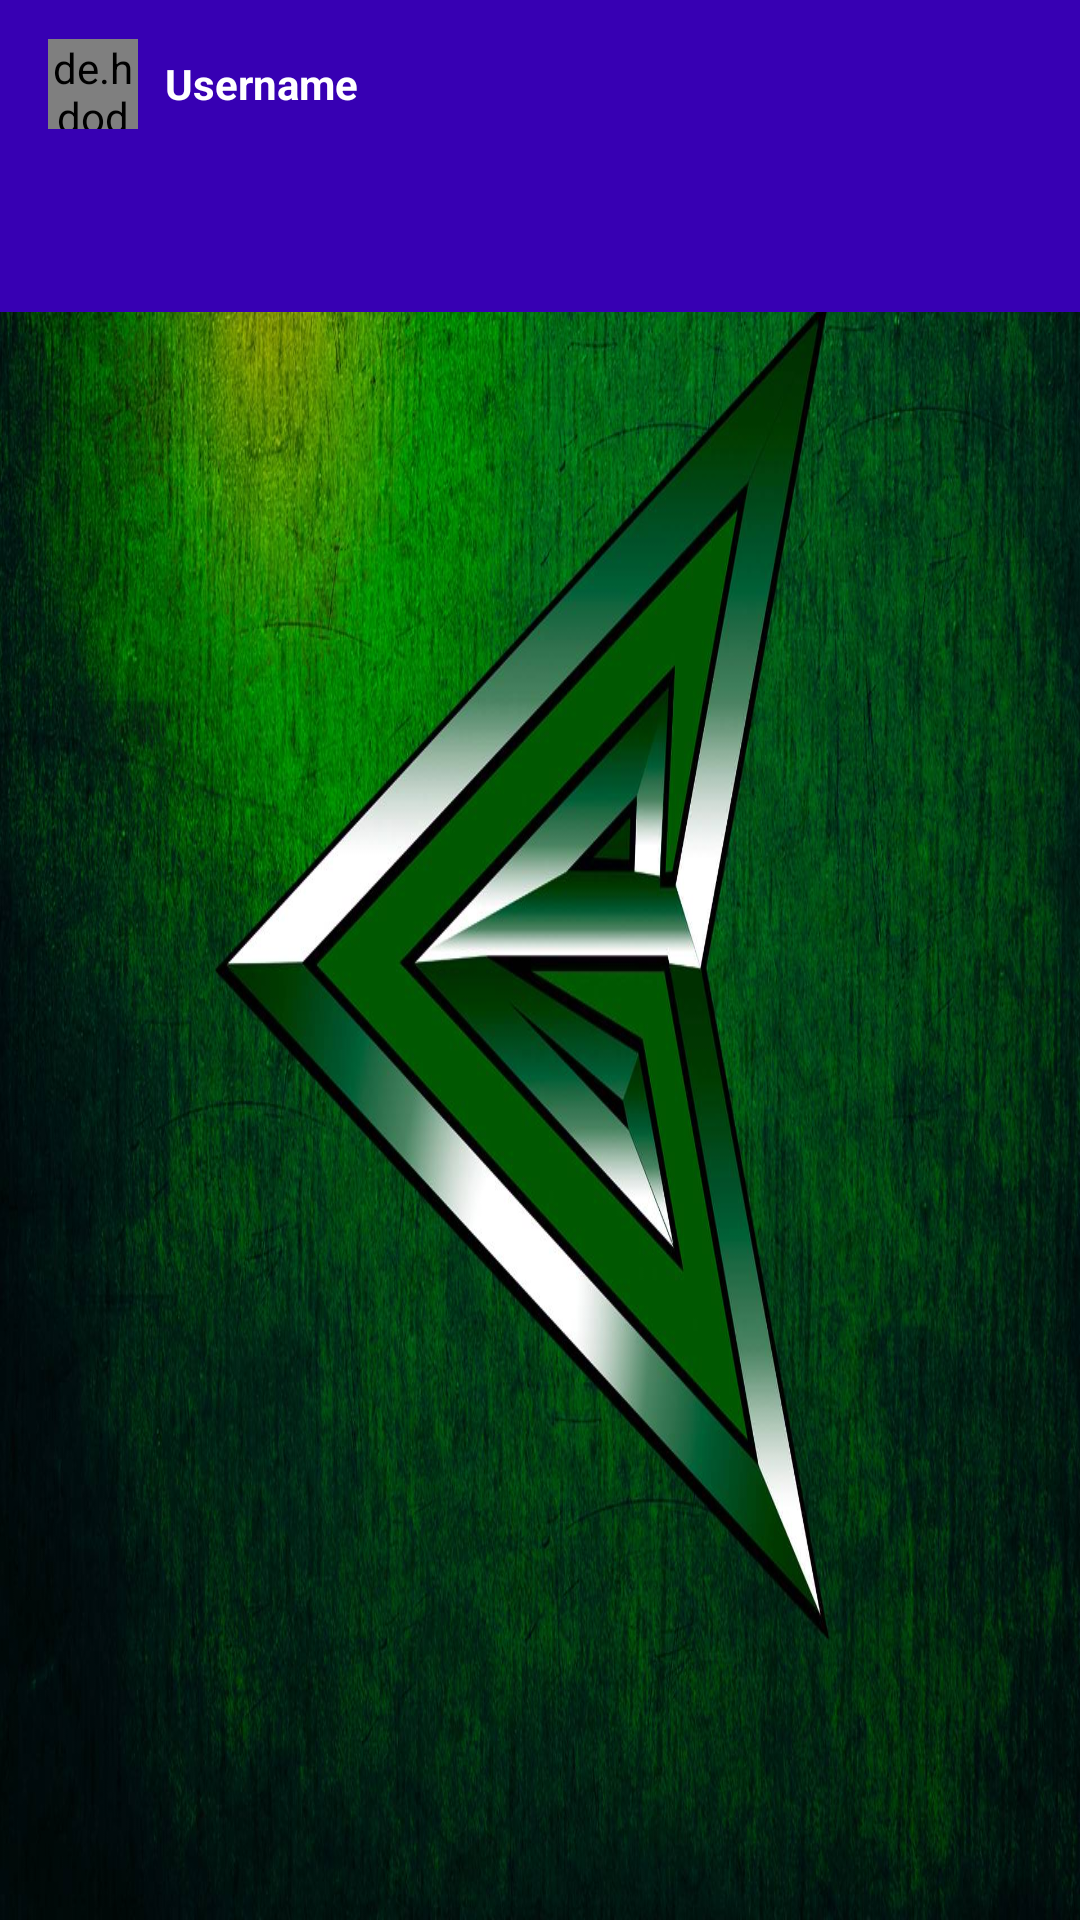

Write the Android layout XML for this screen, with the resource values it uses.
<!-- AndroidManifest.xml: application theme AppTheme.NoActionBar -->
<!-- res/layout/activity_main4.xml -->
<?xml version="1.0" encoding="utf-8"?>
<LinearLayout xmlns:android="http://schemas.android.com/apk/res/android"
    xmlns:app="http://schemas.android.com/apk/res-auto"
    xmlns:tools="http://schemas.android.com/tools"
    android:layout_width="match_parent"
    android:layout_height="match_parent"
    android:orientation="vertical"
    tools:context=".Main4Activity"
    android:background="@drawable/arrow_new">
     <android.support.design.widget.AppBarLayout
         android:layout_width="match_parent"
         android:layout_height="wrap_content">
         <android.support.v7.widget.Toolbar
              android:layout_width="match_parent"
              android:layout_height="wrap_content"
              android:id="@+id/toolbar"
              android:background="@color/colorPrimaryDark"
              android:theme="@style/Base.ThemeOverlay.AppCompat.Dark.ActionBar"
              app:popupTheme="@style/MenuStyle">

              <de.hdodenhof.circleimageview.CircleImageView
                  android:layout_width="30dp"
                  android:layout_height="30dp"
                  android:id="@+id/profile_image"/>
              <TextView
                  android:layout_width="wrap_content"
                  android:layout_height="wrap_content"
                  android:id="@+id/usrnm"
                  android:text="Username"
                  android:textColor="#fff"
                  android:textStyle="bold"
                  android:layout_marginLeft="25dp"/>

         </android.support.v7.widget.Toolbar>

         <android.support.design.widget.TabLayout
             android:layout_width="match_parent"
             android:layout_height="wrap_content"
             android:id="@+id/tab_layout"
             android:background="@color/colorPrimaryDark"
             app:tabSelectedTextColor="#fff"
             app:tabIndicatorColor="#fff"
             app:tabTextColor="#fff"
             >
         </android.support.design.widget.TabLayout>
     </android.support.design.widget.AppBarLayout>

    <android.support.v4.view.ViewPager
        android:layout_width="match_parent"
        android:layout_height="wrap_content"
        android:id="@+id/view_pager"
        app:layout_behavior="@string/appbar_scrolling_view_behavior"/>




</LinearLayout>
<!-- resources referenced by this layout -->
<resources>
  <!-- drawable arrow_new: png bitmap (drawable, 291307 bytes) -->
  <style name="MenuStyle" parent="Base.Theme.AppCompat.Light">
          <item name="android:background">@android:color/white</item>
          <item name="windowActionBar">false</item>
          <item name="windowNoTitle">true</item>
      </style>
  <style name="AppTheme.NoActionBar">
          <item name="windowActionBar">false</item>
          <item name="windowNoTitle">true</item>
      </style>
  <!-- not gathered from this repository: default colours our renderer supplied (Android Studio template values) -->
  <color name="colorPrimaryDark">#FF3700B3</color>
</resources>
